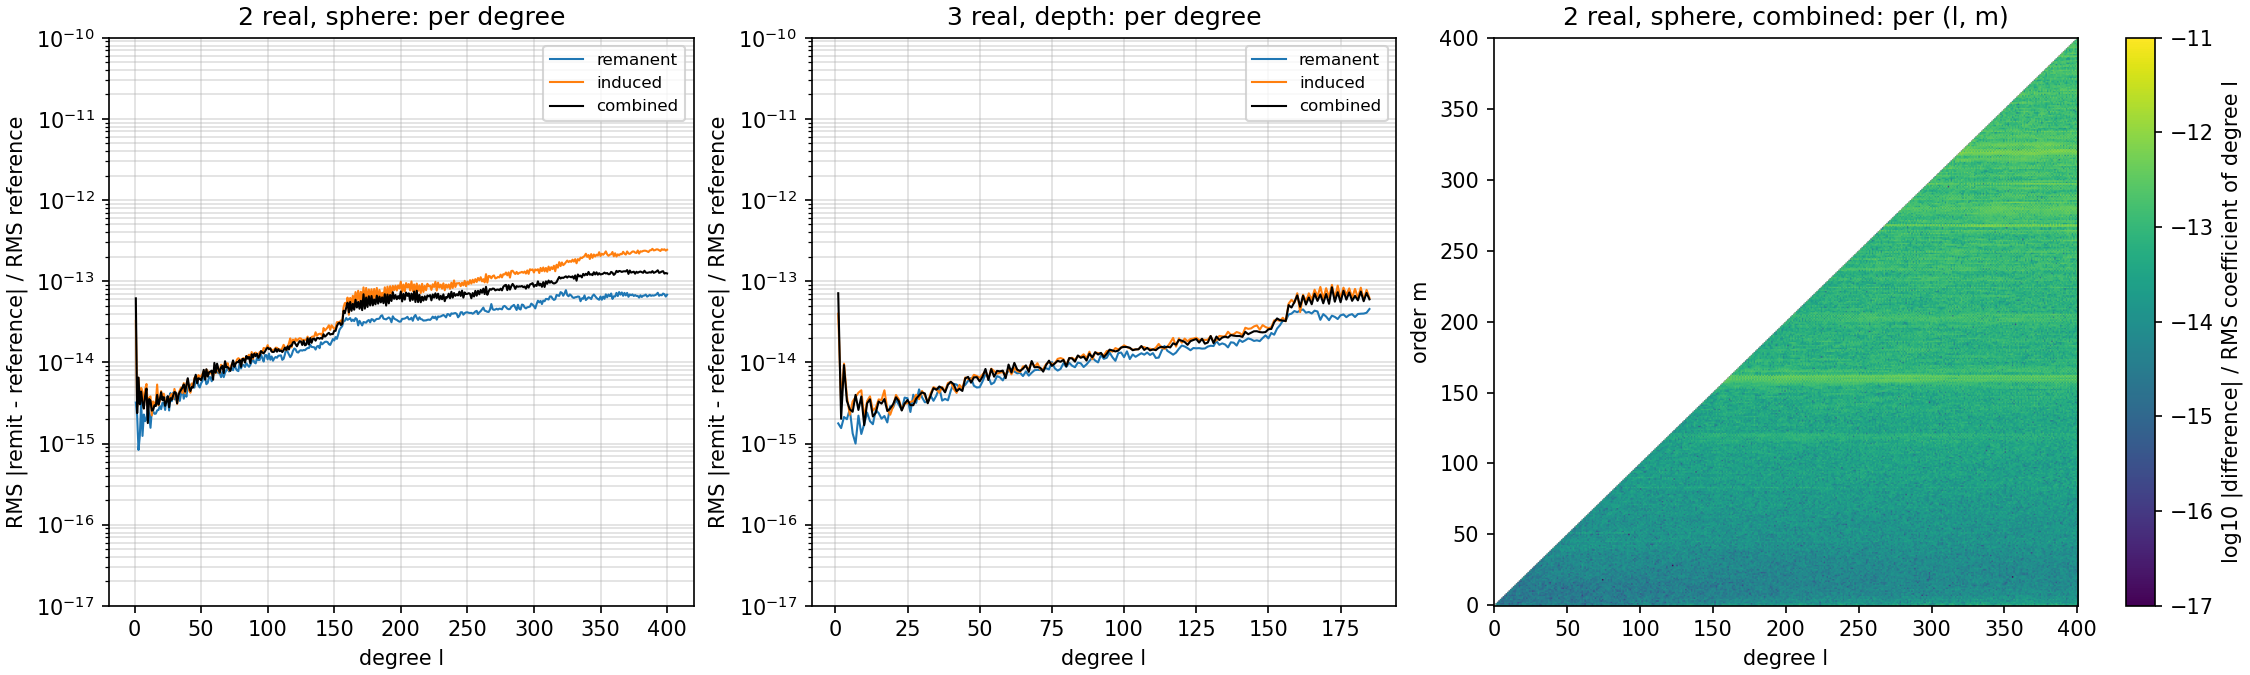

Source data for this figure (header and first rows):
case, part, method, rel_err_target, rel_max_other, rel_max_per_degree, rel_median_per_degree, rel_max_per_lm
1 closed form, radial l=150 m=77, remit, 4.659e-15, 7.173e-15, , , 
1 closed form, radial l=150 m=77, reference, 3.812e-15, 1.365e-15, , , 
1 closed form, poloidal l=150 m=77, remit, 5.602e-13, 1.133e-12, , , 
1 closed form, poloidal l=150 m=77, reference, 8.674e-13, 2.018e-13, , , 
1 closed form, toroidal l=150 m=77, remit, 4.641e-18, 1.517e-13, , , 
1 closed form, toroidal l=150 m=77, reference, 2.771e-18, 1.532e-13, , , 
1 closed form, radial l=185 m=185, remit, 5.362e-15, 1.845e-14, , , 
1 closed form, radial l=185 m=185, reference, 5.221e-15, 4.022e-15, , , 
1 closed form, poloidal l=185 m=185, remit, 9.030e-13, 3.556e-12, , , 
1 closed form, poloidal l=185 m=185, reference, 6.863e-13, 7.985e-13, , , 
1 closed form, toroidal l=185 m=185, remit, 1.852e-17, 5.622e-14, , , 
1 closed form, toroidal l=185 m=185, reference, 4.845e-18, 9.424e-14, , , 
1 closed form, radial l=400 m=250, remit, 2.536e-15, 2.500e-14, , , 
1 closed form, radial l=400 m=250, reference, 4.227e-16, 6.844e-15, , , 
1 closed form, poloidal l=400 m=250, remit, 7.214e-14, 1.003e-11, , , 
1 closed form, poloidal l=400 m=250, reference, 2.164e-13, 2.514e-12, , , 
1 closed form, toroidal l=400 m=250, remit, 5.987e-17, 1.232e-12, , , 
1 closed form, toroidal l=400 m=250, reference, 2.785e-18, 1.251e-12, , , 
2 real, sphere, remanent, remit vs reference, , , 7.771e-14, 3.430e-14, 6.241e-13
2 real, sphere, induced, remit vs reference, , , 2.507e-13, 7.987e-14, 2.530e-12
2 real, sphere, combined, remit vs reference, , , 1.371e-13, 6.165e-14, 1.479e-12
3 real, depth, remanent, remit vs reference, , , 4.543e-14, 1.105e-14, 3.711e-13
3 real, depth, induced, remit vs reference, , , 9.016e-14, 1.355e-14, 8.998e-13
3 real, depth, combined, remit vs reference, , , 8.419e-14, 1.335e-14, 8.338e-13
